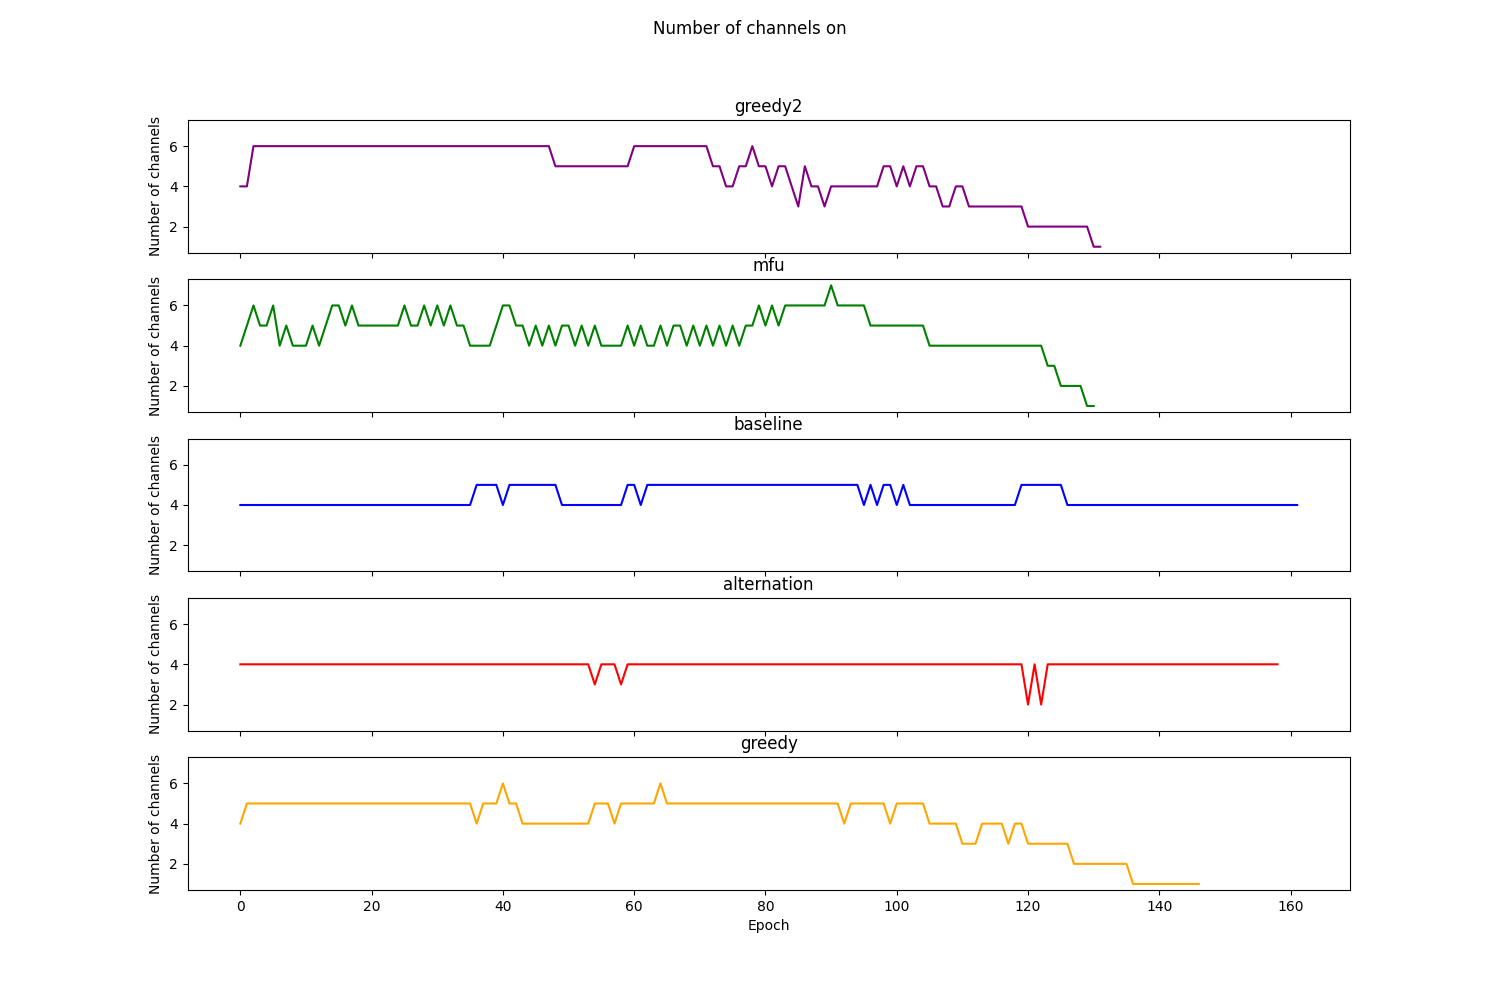

The table this chart was drawn from, first rows:
Epoch, TemPo, MFU, RoundRobin, Alternation, Greedy
0, 4, 4, 4, 4, 4
1, 4, 5, 4, 4, 5
2, 6, 6, 4, 4, 5
3, 6, 5, 4, 4, 5
4, 6, 5, 4, 4, 5
5, 6, 6, 4, 4, 5
6, 6, 4, 4, 4, 5
7, 6, 5, 4, 4, 5
8, 6, 4, 4, 4, 5
9, 6, 4, 4, 4, 5
10, 6, 4, 4, 4, 5
11, 6, 5, 4, 4, 5
12, 6, 4, 4, 4, 5
13, 6, 5, 4, 4, 5
14, 6, 6, 4, 4, 5
15, 6, 6, 4, 4, 5
16, 6, 5, 4, 4, 5
17, 6, 6, 4, 4, 5
18, 6, 5, 4, 4, 5
19, 6, 5, 4, 4, 5
20, 6, 5, 4, 4, 5
21, 6, 5, 4, 4, 5
22, 6, 5, 4, 4, 5
23, 6, 5, 4, 4, 5
24, 6, 5, 4, 4, 5
25, 6, 6, 4, 4, 5
26, 6, 5, 4, 4, 5
27, 6, 5, 4, 4, 5
28, 6, 6, 4, 4, 5
29, 6, 5, 4, 4, 5
30, 6, 6, 4, 4, 5
31, 6, 5, 4, 4, 5
32, 6, 6, 4, 4, 5
33, 6, 5, 4, 4, 5
34, 6, 5, 4, 4, 5
35, 6, 4, 4, 4, 5
36, 6, 4, 5, 4, 4
37, 6, 4, 5, 4, 5
38, 6, 4, 5, 4, 5
39, 6, 5, 5, 4, 5
40, 6, 6, 4, 4, 6
41, 6, 6, 5, 4, 5
42, 6, 5, 5, 4, 5
43, 6, 5, 5, 4, 4
44, 6, 4, 5, 4, 4
45, 6, 5, 5, 4, 4
46, 6, 4, 5, 4, 4
47, 6, 5, 5, 4, 4
48, 5, 4, 5, 4, 4
49, 5, 5, 4, 4, 4
50, 5, 5, 4, 4, 4
51, 5, 4, 4, 4, 4
52, 5, 5, 4, 4, 4
53, 5, 4, 4, 4, 4
54, 5, 5, 4, 3, 5
55, 5, 4, 4, 4, 5
56, 5, 4, 4, 4, 5
57, 5, 4, 4, 4, 4
58, 5, 4, 4, 3, 5
59, 5, 5, 5, 4, 5
... 102 more rows
